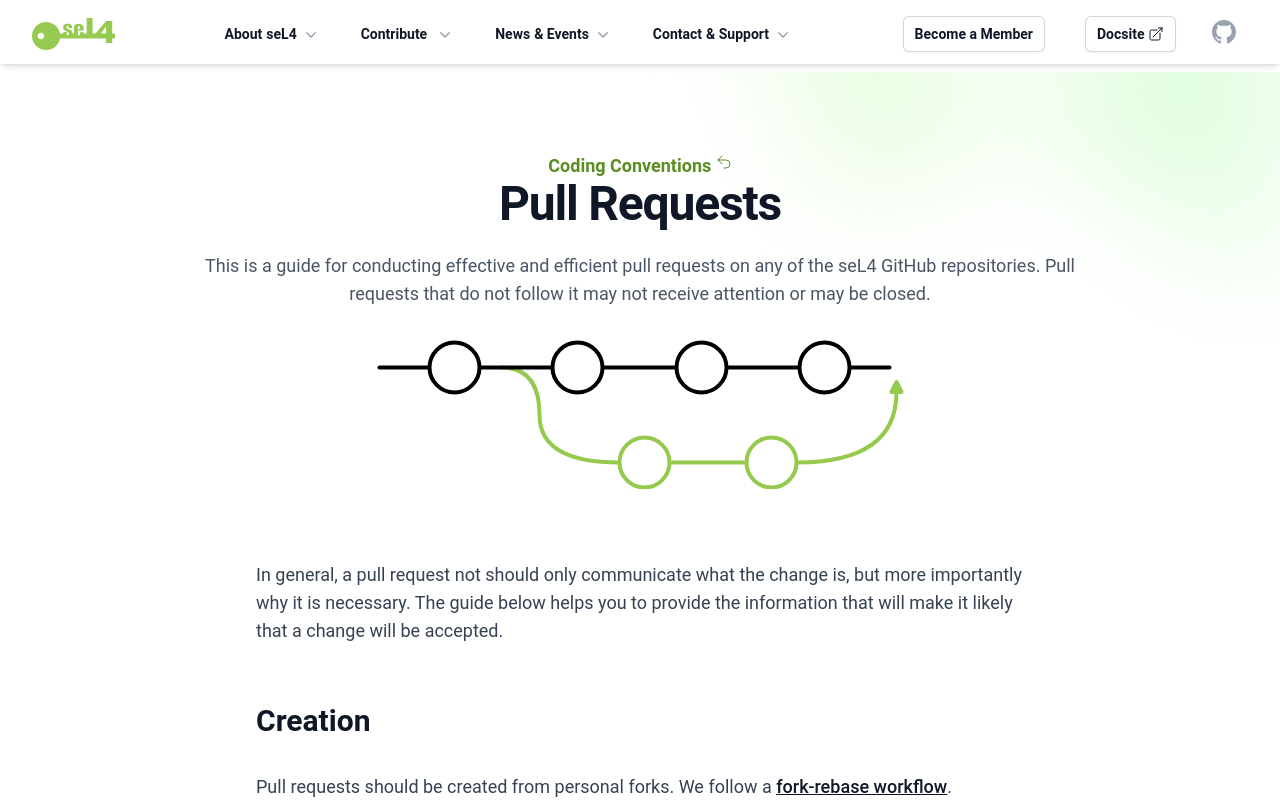

repository: seL4/website · page: Contribute/pull-requests.html · generator: jekyll

---
SPDX-FileCopyrightText: 2020 seL4 Project a Series of LF Projects, LLC.
SPDX-License-Identifier: CC-BY-SA-4.0
layout: card
title: Pull Requests
pre: Coding Conventions
pre_link: conventions.html
sub: '
<p>
  This is a guide for conducting effective and efficient pull requests on
  any of the seL4 GitHub repositories. Pull requests that do not follow it may not
  receive attention or may be closed.
</p>'
svg: /images/pr.svg
svg_class: "w-full"
---

<div class="theprose mx-auto -mt-8 mb-12 lg:mb-18" markdown="1">

In general, a pull request not should only communicate what the change is,
but more importantly why it is necessary. The guide below helps you to provide
the information that will make it likely that a change will be accepted.

## Creation

Pull requests should be created from personal forks. We follow a [fork-rebase
workflow](https://www.atlassian.com/git/tutorials/comparing-workflows/forking-workflow).

### Title

The title should summarise the set of commits, and indicate *what* the pull
request is about. For a single commit, the title can be subject line of the
commit message.

### Description

- Must state the *why* and the *how* for the change.
  - Usually this is the body of your commit message.
  - Explain the motivation behind the change. Why is it necessary and should be
    accepted? As a brief calibration on what we consider necessary: Fixing bugs
    is necessary. Only cleaning up style is not necessary. Cleaning up code
    that is touched anyway in the pull request is an improvement. Improving performance
    and reducing maintenance cost is generally beneficial, as is improving
    usability, provided it outweighs the cost of making the change. Adding a
    feature may require an [RFC].
  - Do not leave the description field empty, even if you think the change is
    obvious.

- If the pull request is for feedback only, and not ready to merge, note this in
  its description and set it to "Draft".

- Explain any context:
  - is it part of a greater set of changes?
  - are any concurrent pull requests (in other repositories) dependent on this
    pull request?
  - provide links in the description.

- State what testing has been performed. For the kernel, if a new major feature
  has been added, corresponding tests must be added to `sel4test`. Include a
  link to the corresponding `sel4test` pull request in the description. For other
  projects, see their corresponding test suites.

- For the kernel: if the change breaks the formal verification, it must come
  with an update to the proofs (see below). Provide a link to the corresponding
  pull request that updates the verification in the description or state where/how
  verification is being conducted. You can propose changes without verification,
  but they cannot be merged before verification is complete. Reviewers will add
  the label `verification` if a change to the proofs is necessary.


### Commits

- Commit history and messages are part of the review.
  - A good commit history assists reviewers in understanding the change.
  - Please see the [Git conventions][git].

- Good reviews are small reviews. Large pull requests should only be created if
  absolutely necessary and are unlikely to generate excitement from reviewers.

### Requesting Reviewers

You do not need to request specific reviewers, and anyone can help to review a
pull request.

- If you do want a particular person to review, please tag them.
- If there hasn't been any activity after a couple of days, feel free to bump the post.
- Pull requests require at least one approving review to be merged,
  and usually should aim for 2 reviews on each non-trivial pull request.

### Use of LLMs for Pull Requests

Please do not use LLMs for pull requests or issue texts. Be considerate of
reviewer and maintainer time. Reviewers for this code base are not willing to
review LLM-generated code, nor are they inclined to wade through walls of
LLM-generated text. Please use your own words and be concise.

LLM-generated issues and PRs may be closed without further discussion.

If you have found a serious issue using LLMs, we are still interested in the
results and reproduction of those issues. We would appreciate a human summary.

## During Review

Always follow the [seL4 Code of Conduct][Conduct].

### For Reviewers

- Take into account the context stated by the author.
- Review commits and commit messages as well as code
- Request that the above guide be followed if it is not.
- Provide constructive feedback -- see the [resources](#resources) below.
- Remember to comment on good things.

### For Authors

- Apply changes due to feedback from reviewers as additional commits, and squash
  them once the pull request is ready to be merged.
- Please attempt to only push changes to the pull request branch once it is ready for re-review.
- Please communicate any changes you make during the review process.
- Apart from editing history, fixing review feedback, or fixing trivial issues,
  do not push changes to a pull request once it has been approved.

### Tests

The seL4 Foundation repositories require the following tests to pass before a pull
request can be merged. Exceptions are possible by approval of someone in the
[Committer][Committers] role.

- Code style. Style checks may vary per repository and language, but default
  should standardise on those in the repository
  [seL4/seL4_tools](https://github.com/seL4/seL4_tools/tree/master/misc).
- Developer certificate of origin ([DCO][dco]).
- Checks for SPDX license tagging (using the [REUSE tool][reuse]).
- Any applicable regression tests.

Regression tests vary per repository. For seL4 itself, they must include:

- Compile test.
- Hardware and/or simulator runs. Reviewer can add the `hw-build`,
  `hw-test`, and `hw-bench` labels to run hardware builds and tests
  on pull requests.
- Proofs.

For verification target repositories (currently mainly seL4):

- A pull request can only be merged on the master branch if either
  the corresponding proof is updated or if there is no proof impact.

There is no proof impact if:

- The preprocessed source for verified code has not changed
  (the "preprocess" check on GitHub succeeds), or
- the proof still works unchanged despite the code change.
  Reviewers can add the `proof-test` label to run the current proofs
  on a pull request.

If there are proof updates:

- Submit a pull request to the [`l4v`](https://github.com/seL4/l4v)
  repository together with the
  pull request for the [`seL4`](https://github.com/seL4/seL4)
  repository, or
- ping the `@verification` team on the GitHub seL4 org for help in
  updating the proofs, or
- talk to the [seL4 Foundation][foundation] about finding funding
  and/or volunteers for the proofs updates if it is a bigger project.

## Merging

Anyone in the [Committer][Committers] role can merge pull requests after they
satisfy the required tests and approvals.

## Resources

- [The principle of charity](http://fishbowl.pastiche.org/2009/10/20/the_principle_of_charity_2/)
- Code review for humans [part 1](https://mtlynch.io/human-code-reviews-1/) and [part
  2](https://mtlynch.io/human-code-reviews-2/)


[Committers]: roles.html
[Reuse]: https://reuse.software
[DCO]: dco.html
[foundation]: ../Foundation/
[RFC]: rfc-process.html
[Conduct]: conduct.html
[git]: git-conventions.html

</div>
